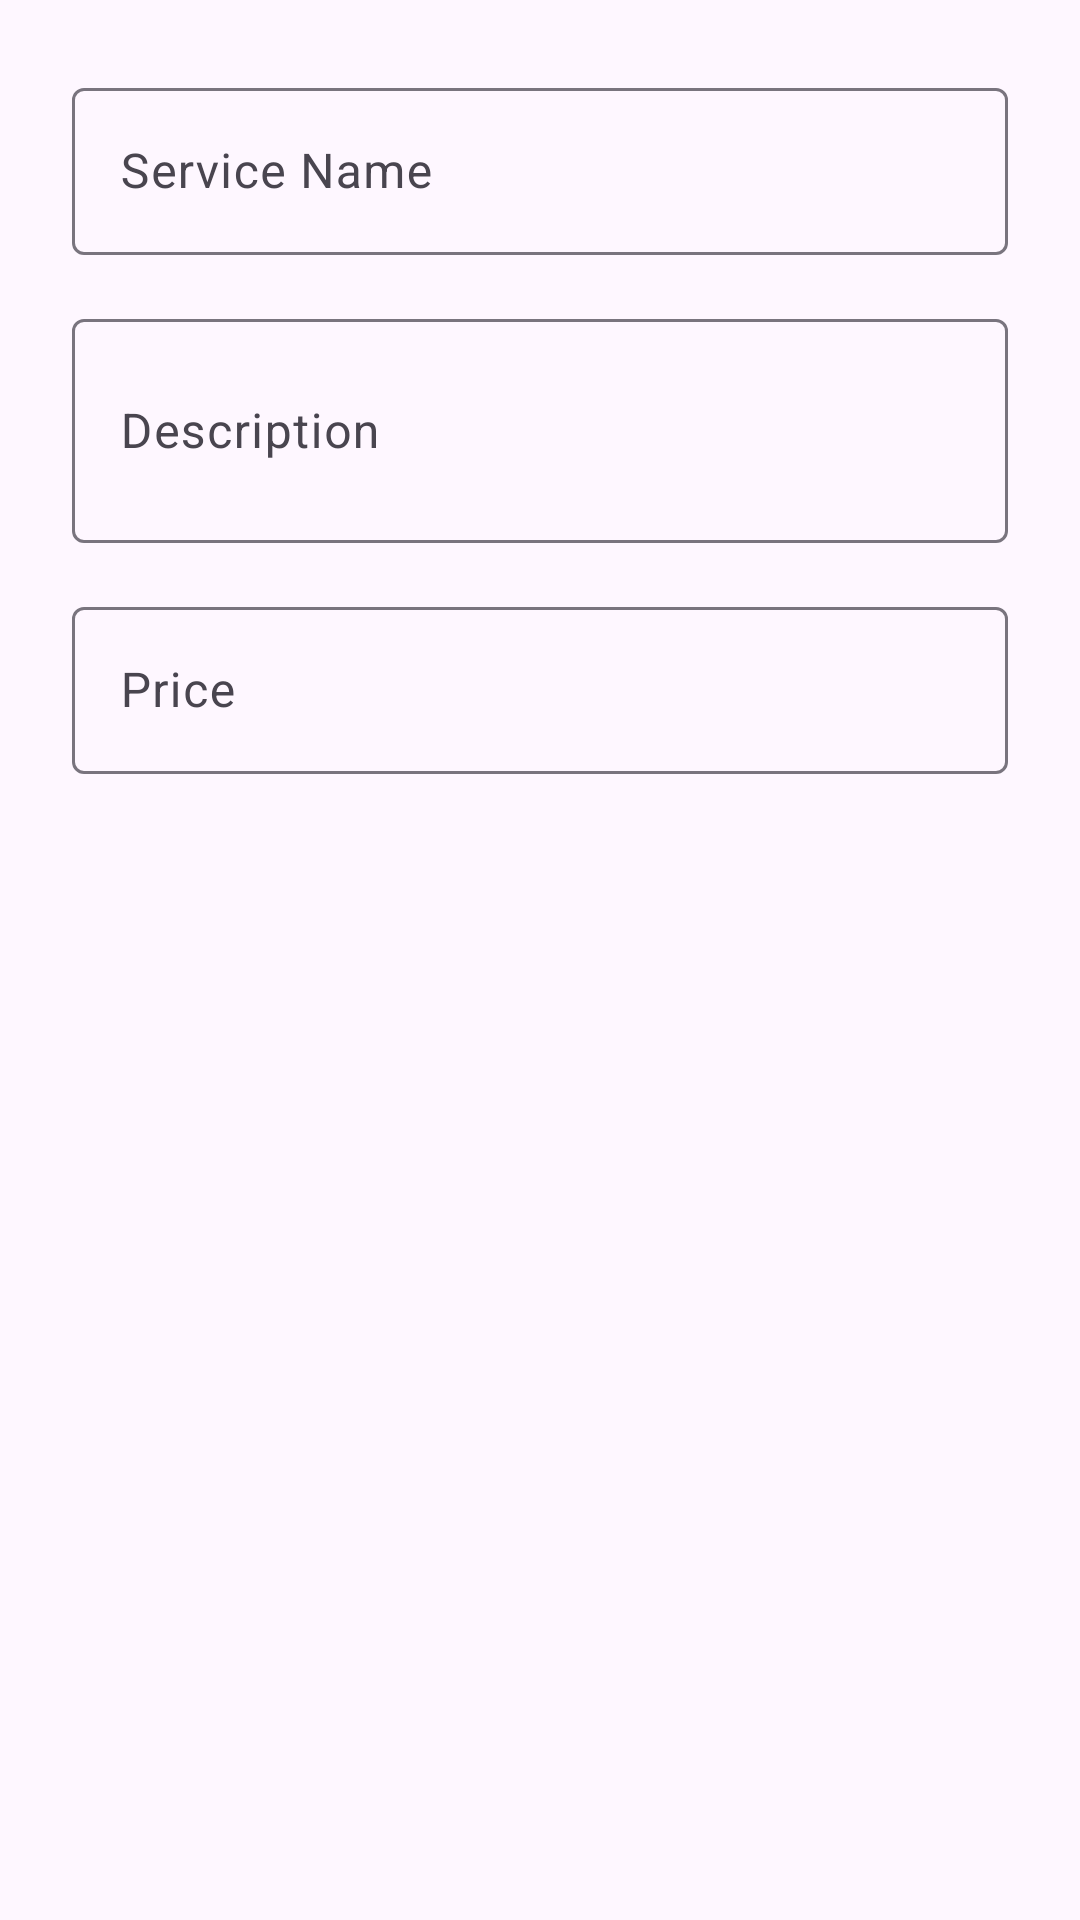

This screen was rendered from an Android layout file. Write that file and the resources it references.
<!-- AndroidManifest.xml: application theme Theme.CommunityServiceDashboard -->
<!-- res/layout/dialog_add_service.xml -->
<?xml version="1.0" encoding="utf-8"?>
<LinearLayout xmlns:android="http://schemas.android.com/apk/res/android"
    android:layout_width="match_parent"
    android:layout_height="wrap_content"
    android:orientation="vertical"
    android:padding="24dp">

    <com.google.android.material.textfield.TextInputLayout
        style="@style/Widget.Material3.TextInputLayout.OutlinedBox"
        android:layout_width="match_parent"
        android:layout_height="wrap_content"
        android:layout_marginBottom="16dp"
        android:hint="Service Name">

        <com.google.android.material.textfield.TextInputEditText
            android:id="@+id/etServiceName"
            android:layout_width="match_parent"
            android:layout_height="wrap_content"
            android:inputType="textCapWords" />
    </com.google.android.material.textfield.TextInputLayout>

    <com.google.android.material.textfield.TextInputLayout
        style="@style/Widget.Material3.TextInputLayout.OutlinedBox"
        android:layout_width="match_parent"
        android:layout_height="wrap_content"
        android:layout_marginBottom="16dp"
        android:hint="Description">

        <com.google.android.material.textfield.TextInputEditText
            android:id="@+id/etServiceDesc"
            android:layout_width="match_parent"
            android:layout_height="wrap_content"
            android:inputType="textMultiLine"
            android:minLines="2" />
    </com.google.android.material.textfield.TextInputLayout>

    <com.google.android.material.textfield.TextInputLayout
        style="@style/Widget.Material3.TextInputLayout.OutlinedBox"
        android:layout_width="match_parent"
        android:layout_height="wrap_content"
        android:hint="Price">

        <com.google.android.material.textfield.TextInputEditText
            android:id="@+id/etServicePrice"
            android:layout_width="match_parent"
            android:layout_height="wrap_content"
            android:inputType="numberDecimal" />
    </com.google.android.material.textfield.TextInputLayout>

</LinearLayout>
<!-- resources referenced by this layout -->
<resources>
  <style name="Theme.CommunityServiceDashboard" parent="Base.Theme.CommunityServiceDashboard" />
  <style name="Base.Theme.CommunityServiceDashboard" parent="Theme.Material3.DayNight.NoActionBar">
          
          <item name="colorPrimary">@color/primary</item>
          <item name="colorOnPrimary">@color/onPrimary</item>
          <item name="colorPrimaryContainer">@color/primaryContainer</item>
          <item name="colorOnPrimaryContainer">@color/onPrimaryContainer</item>
  
          <item name="colorSecondary">@color/secondary</item>
          <item name="colorOnSecondary">@color/onSecondary</item>
          <item name="colorSecondaryContainer">@color/secondaryContainer</item>
          <item name="colorOnSecondaryContainer">@color/onSecondaryContainer</item>
  
          <item name="colorTertiary">@color/tertiary</item>
          <item name="colorOnTertiary">@color/onTertiary</item>
          <item name="colorTertiaryContainer">@color/tertiaryContainer</item>
          <item name="colorOnTertiaryContainer">@color/onTertiaryContainer</item>
  
          <item name="android:navigationBarColor">@color/surface</item>
          <item name="android:statusBarColor">@color/background</item>
          <item name="android:windowLightStatusBar">true</item>
      </style>
  <color name="primary">#006D3A</color>
  <color name="onPrimary">#FFFFFF</color>
  <color name="primaryContainer">#98F7B5</color>
  <color name="onPrimaryContainer">#00210E</color>
  <color name="secondary">#4F6354</color>
  <color name="onSecondary">#FFFFFF</color>
  <color name="secondaryContainer">#D2E8D5</color>
  <color name="onSecondaryContainer">#0C1F13</color>
  <color name="tertiary">#3B6470</color>
  <color name="onTertiary">#FFFFFF</color>
  <color name="tertiaryContainer">#BFEAF7</color>
  <color name="onTertiaryContainer">#001F27</color>
  <color name="surface">#FBFDF8</color>
  <color name="background">#FBFDF8</color>
</resources>
